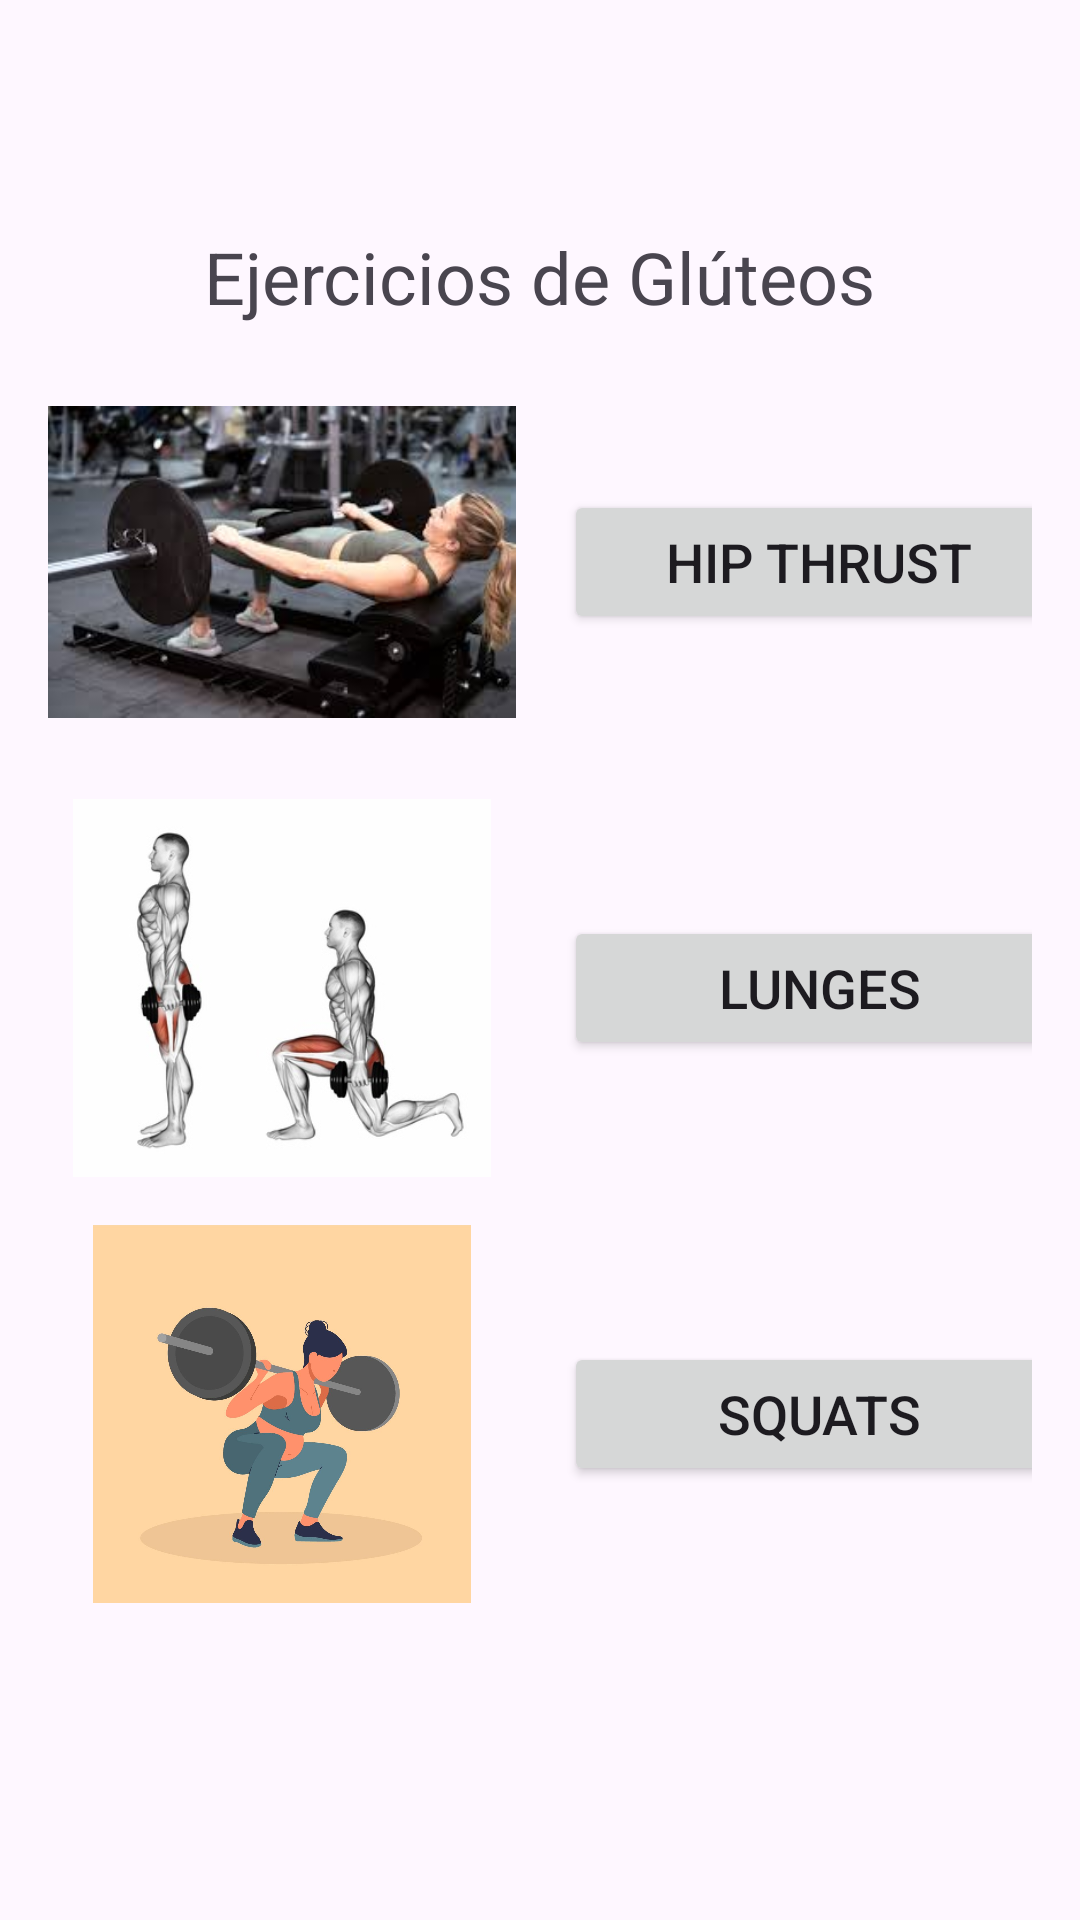

Reconstruct the res/layout file that produces this screen, plus the resources it refers to.
<!-- AndroidManifest.xml: application theme Theme.GymApplicationVerdadera -->
<!-- res/layout/fragment_gluteoshome.xml -->
<?xml version="1.0" encoding="utf-8"?>
<FrameLayout xmlns:android="http://schemas.android.com/apk/res/android"
    xmlns:app="http://schemas.android.com/apk/res-auto"
    xmlns:tools="http://schemas.android.com/tools"
    android:layout_width="match_parent"
    android:layout_height="match_parent"
    >

    
    <ScrollView
        android:layout_width="match_parent"
        android:layout_height="match_parent"
        android:padding="16dp">

        <LinearLayout
            android:layout_width="match_parent"
            android:layout_height="wrap_content"
            android:orientation="vertical"
            android:gravity="center_horizontal"
            android:paddingTop="60dp">

            
            <TextView
                android:layout_width="wrap_content"
                android:layout_height="wrap_content"
                android:text="Ejercicios de Glúteos"
                android:textSize="24sp"
                android:layout_gravity="center_horizontal"
                android:layout_marginBottom="16dp"/>

            
            <LinearLayout
                android:layout_width="match_parent"
                android:layout_height="wrap_content"
                android:orientation="horizontal"
                android:layout_marginBottom="16dp">

                <ImageView
                    android:id="@+id/imageViewHipThrust"
                    android:layout_width="156dp"
                    android:layout_height="126dp"
                    android:layout_gravity="center_vertical"
                    android:layout_marginRight="16dp"
                    app:srcCompat="@drawable/img_25" />

                <Button
                    android:id="@+id/hipThrustButton"
                    android:layout_width="170dp"
                    android:layout_height="wrap_content"
                    android:layout_gravity="center_vertical"
                    android:text="Hip Thrust"
                    android:textSize="18sp" />
            </LinearLayout>

            
            <LinearLayout
                android:layout_width="match_parent"
                android:layout_height="wrap_content"
                android:orientation="horizontal"
                android:layout_marginBottom="16dp">

                <ImageView
                    android:id="@+id/imageViewLunges"
                    android:layout_width="156dp"
                    android:layout_height="126dp"
                    android:layout_gravity="center_vertical"
                    android:layout_marginRight="16dp"
                    app:srcCompat="@drawable/img_26" />

                <Button
                    android:id="@+id/lungesButton"
                    android:layout_width="170dp"
                    android:layout_height="wrap_content"
                    android:layout_gravity="center_vertical"
                    android:text="Lunges"
                    android:textSize="18sp" />
            </LinearLayout>

            
            <LinearLayout
                android:layout_width="match_parent"
                android:layout_height="wrap_content"
                android:orientation="horizontal">

                <ImageView
                    android:id="@+id/imageViewSquats"
                    android:layout_width="156dp"
                    android:layout_height="126dp"
                    android:layout_gravity="center_vertical"
                    android:layout_marginRight="16dp"
                    app:srcCompat="@drawable/img_27" />

                <Button
                    android:id="@+id/squatsButton"
                    android:layout_width="170dp"
                    android:layout_height="wrap_content"
                    android:layout_gravity="center_vertical"
                    android:text="Squats"
                    android:textSize="18sp" />
            </LinearLayout>

        </LinearLayout>
    </ScrollView>

</FrameLayout>
<!-- resources referenced by this layout -->
<resources>
  <!-- drawable img_25: png bitmap (drawable, 108588 bytes) -->
  <!-- drawable img_26: png bitmap (drawable, 57620 bytes) -->
  <!-- drawable img_27: png bitmap (drawable, 352436 bytes) -->
  <style name="Theme.GymApplicationVerdadera" parent="Base.Theme.GymApplicationVerdadera" />
  <style name="Base.Theme.GymApplicationVerdadera" parent="Theme.Material3.DayNight.NoActionBar">
          
          
      </style>
</resources>
